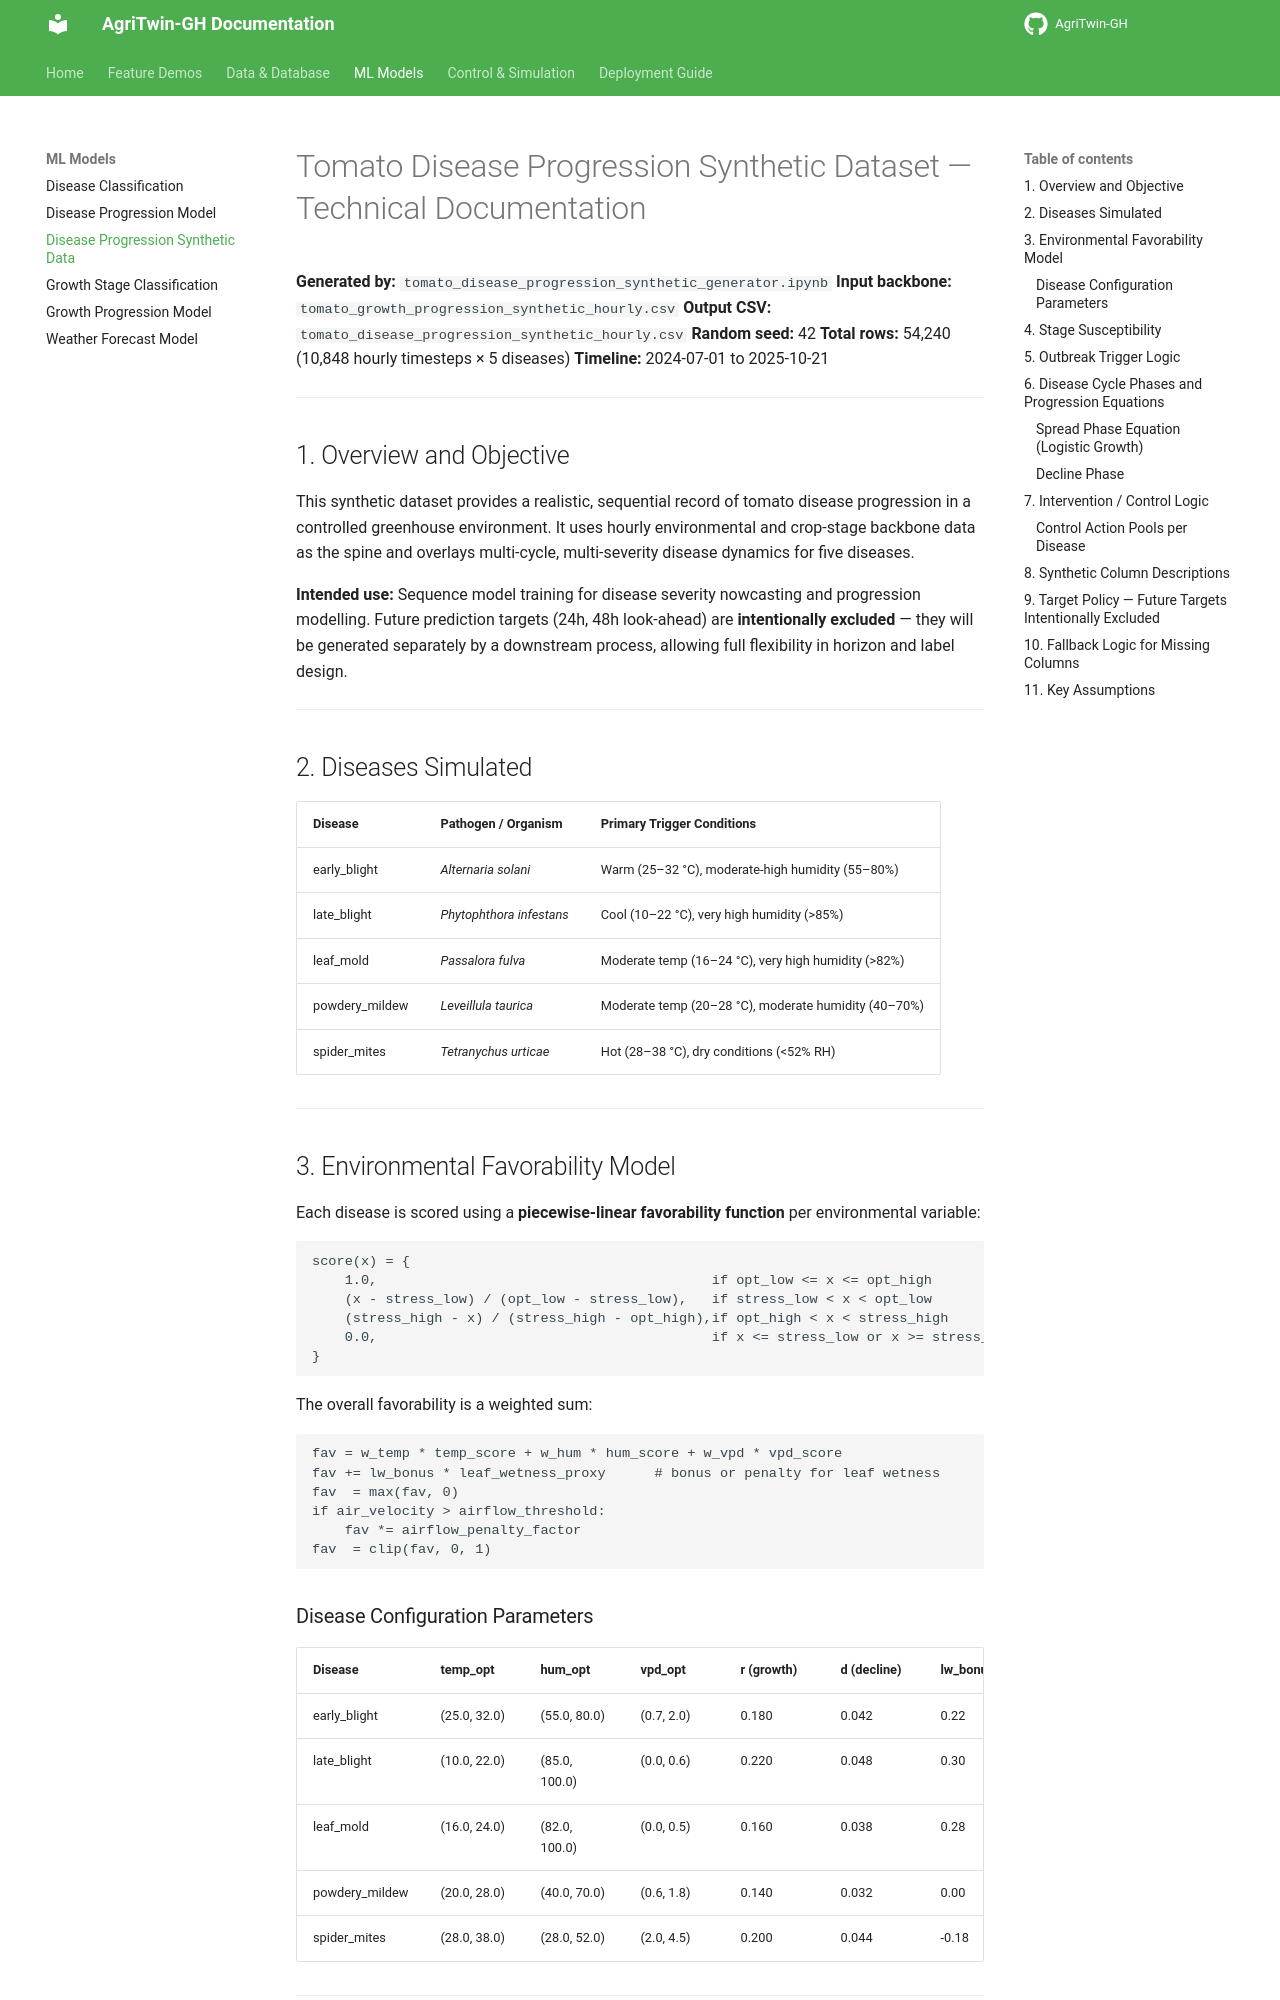

repository: Sharath-251/agri · page: DISEASE_PROGRESSION_SYNTHETIC_DOCUMENTATION/index.html · generator: mkdocs

# Tomato Disease Progression Synthetic Dataset — Technical Documentation

**Generated by:** `tomato_disease_progression_synthetic_generator.ipynb`
**Input backbone:** `tomato_growth_progression_synthetic_hourly.csv`
**Output CSV:** `tomato_disease_progression_synthetic_hourly.csv`
**Random seed:** 42
**Total rows:** 54,240  (10,848 hourly timesteps × 5 diseases)
**Timeline:** 2024-07-01 to 2025-10-21

---

## 1. Overview and Objective

This synthetic dataset provides a realistic, sequential record of tomato disease progression in a
controlled greenhouse environment. It uses hourly environmental and crop-stage backbone data as the
spine and overlays multi-cycle, multi-severity disease dynamics for five diseases.

**Intended use:** Sequence model training for disease severity nowcasting and progression modelling.
Future prediction targets (24h, 48h look-ahead) are **intentionally excluded** — they will be
generated separately by a downstream process, allowing full flexibility in horizon and label design.

---

## 2. Diseases Simulated

| Disease          | Pathogen / Organism             | Primary Trigger Conditions                           |
|------------------|---------------------------------|------------------------------------------------------|
| early_blight     | *Alternaria solani*             | Warm (25–32 °C), moderate-high humidity (55–80%)    |
| late_blight      | *Phytophthora infestans*        | Cool (10–22 °C), very high humidity (>85%)          |
| leaf_mold        | *Passalora fulva*               | Moderate temp (16–24 °C), very high humidity (>82%) |
| powdery_mildew   | *Leveillula taurica*            | Moderate temp (20–28 °C), moderate humidity (40–70%)|
| spider_mites     | *Tetranychus urticae*           | Hot (28–38 °C), dry conditions (<52% RH)            |

---

## 3. Environmental Favorability Model

Each disease is scored using a **piecewise-linear favorability function** per environmental variable:

```
score(x) = {
    1.0,                                         if opt_low <= x <= opt_high
    (x - stress_low) / (opt_low - stress_low),   if stress_low < x < opt_low
    (stress_high - x) / (stress_high - opt_high),if opt_high < x < stress_high
    0.0,                                         if x <= stress_low or x >= stress_high
}
```

The overall favorability is a weighted sum:

```
fav = w_temp * temp_score + w_hum * hum_score + w_vpd * vpd_score
fav += lw_bonus * leaf_wetness_proxy      # bonus or penalty for leaf wetness
fav  = max(fav, 0)
if air_velocity > airflow_threshold:
    fav *= airflow_penalty_factor
fav  = clip(fav, 0, 1)
```

### Disease Configuration Parameters

| Disease             | temp\_opt   | hum\_opt     | vpd\_opt  | r (growth) | d (decline) | lw\_bonus |
|---------------------|-------------|--------------|------------|------------|-------------|----------|
| early_blight         | (25.0, 32.0) | (55.0, 80.0) | (0.7, 2.0) | 0.180 | 0.042 | 0.22 |
| late_blight          | (10.0, 22.0) | (85.0, 100.0) | (0.0, 0.6) | 0.220 | 0.048 | 0.30 |
| leaf_mold            | (16.0, 24.0) | (82.0, 100.0) | (0.0, 0.5) | 0.160 | 0.038 | 0.28 |
| powdery_mildew       | (20.0, 28.0) | (40.0, 70.0) | (0.6, 1.8) | 0.140 | 0.032 | 0.00 |
| spider_mites         | (28.0, 38.0) | (28.0, 52.0) | (2.0, 4.5) | 0.200 | 0.044 | -0.18 |


---
